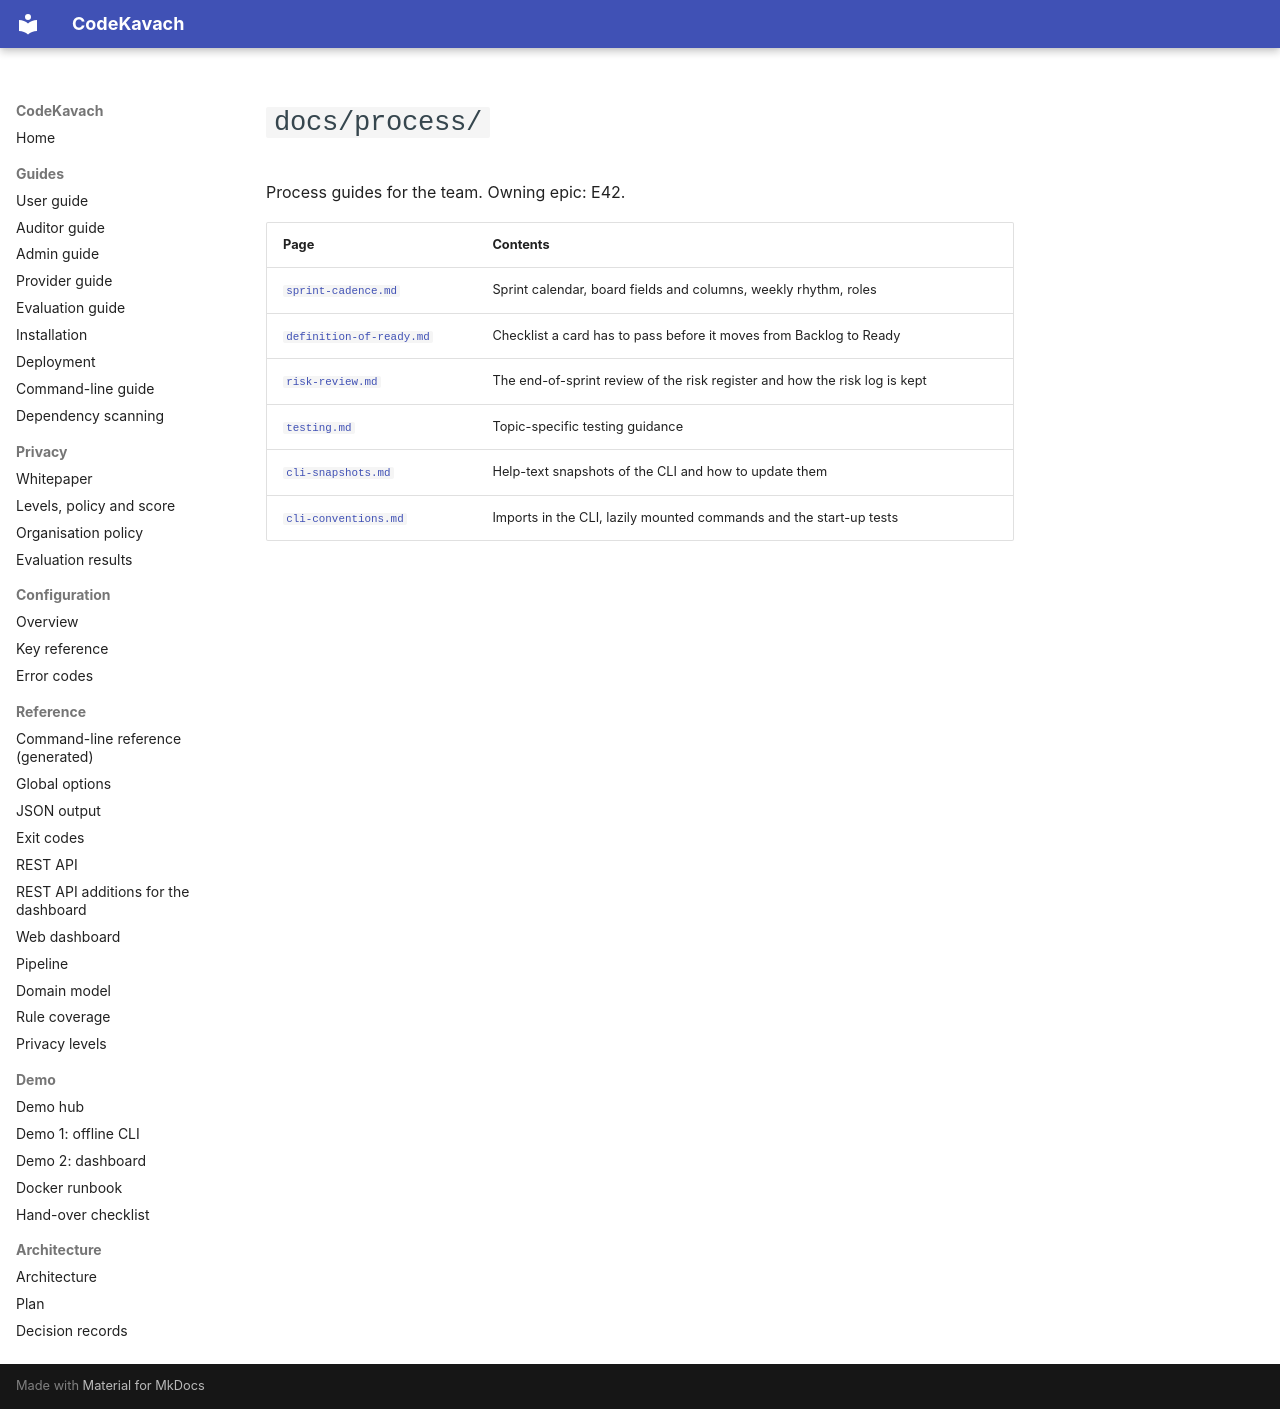

repository: jatinsingh1603/Source-Code-Review-Tool-TIET · page: process/index.html · generator: mkdocs

# `docs/process/`

Process guides for the team. Owning epic: E42.

| Page | Contents |
|------|----------|
| [`sprint-cadence.md`](sprint-cadence.md) | Sprint calendar, board fields and columns, weekly rhythm, roles |
| [`definition-of-ready.md`](definition-of-ready.md) | Checklist a card has to pass before it moves from Backlog to Ready |
| [`risk-review.md`](risk-review.md) | The end-of-sprint review of the risk register and how the risk log is kept |
| [`testing.md`](testing.md) | Topic-specific testing guidance |
| [`cli-snapshots.md`](cli-snapshots.md) | Help-text snapshots of the CLI and how to update them |
| [`cli-conventions.md`](cli-conventions.md) | Imports in the CLI, lazily mounted commands and the start-up tests |
